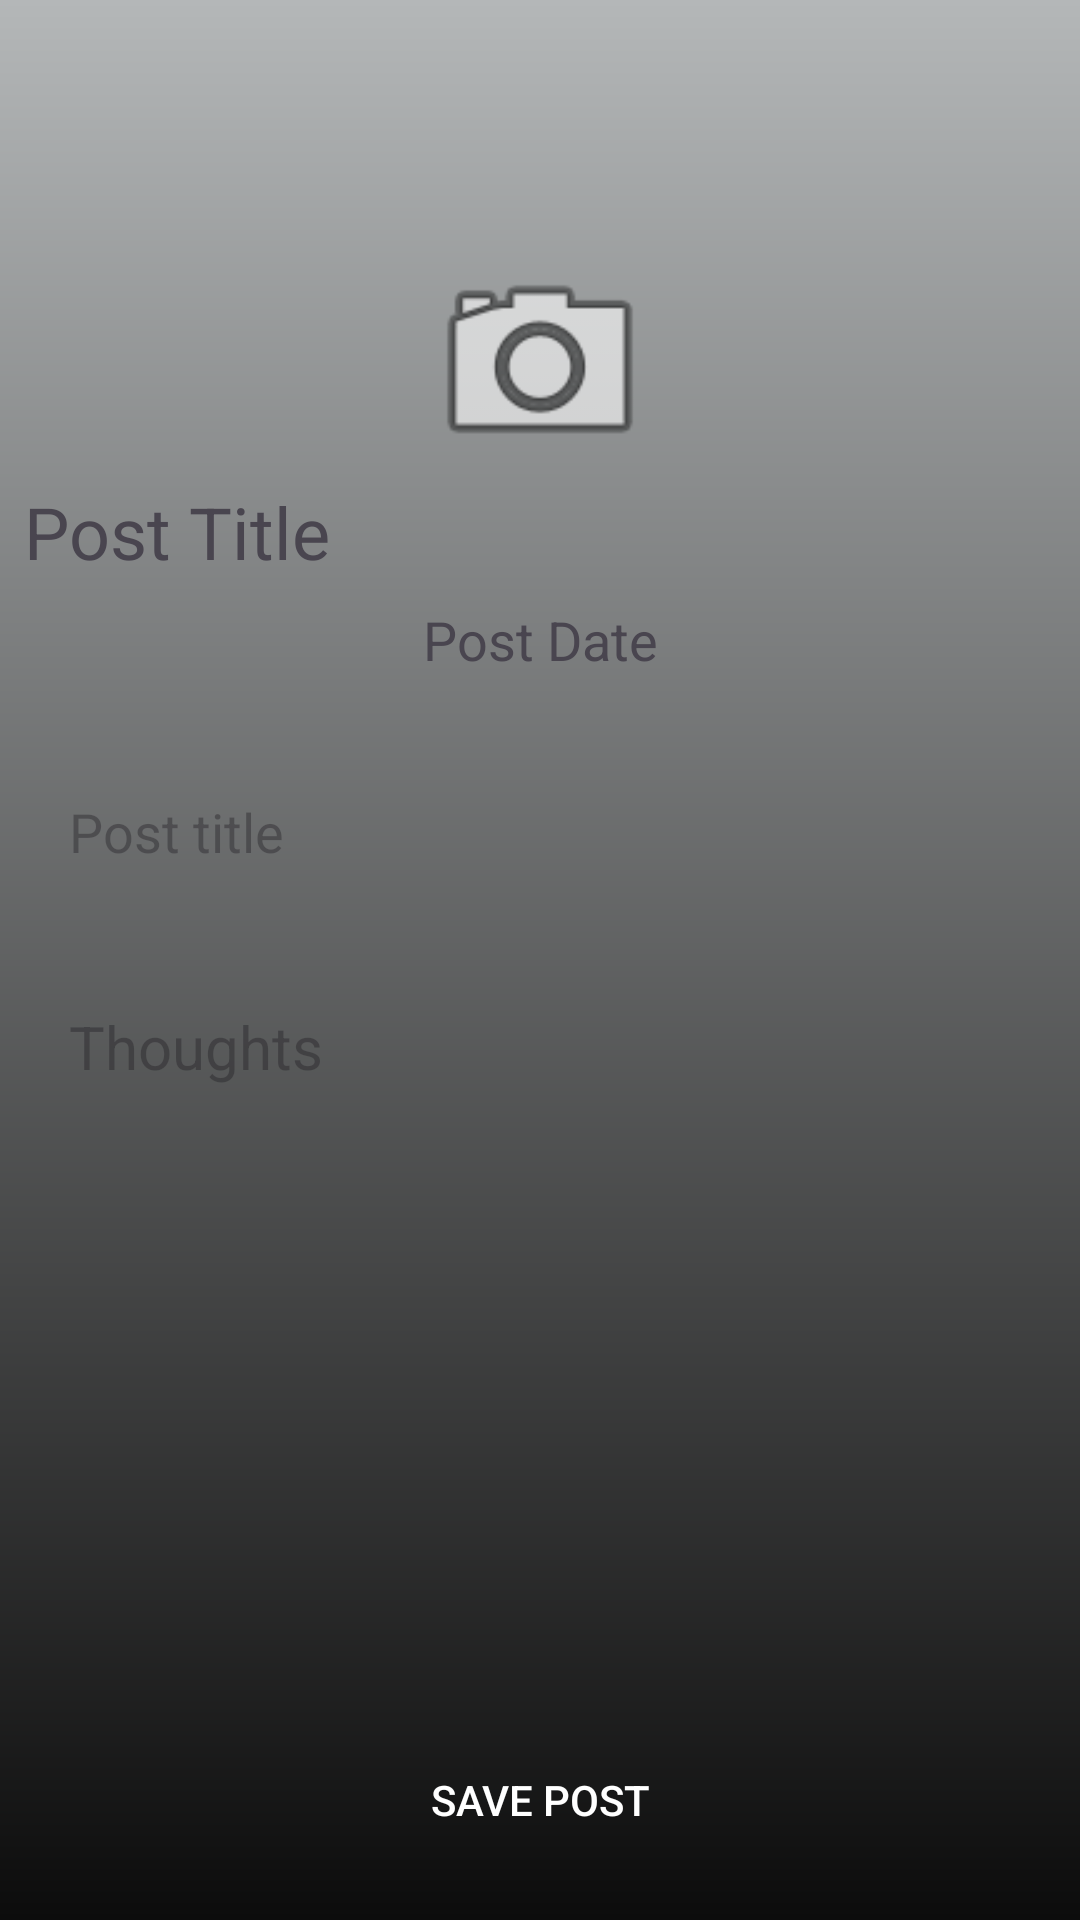

Layout XML and referenced resources for this Android screen:
<!-- AndroidManifest.xml: application theme Theme.SoulScribe -->
<!-- res/layout/activity_add_journal.xml -->
<?xml version="1.0" encoding="utf-8"?>
<layout>
<androidx.constraintlayout.widget.ConstraintLayout xmlns:android="http://schemas.android.com/apk/res/android"
    xmlns:app="http://schemas.android.com/apk/res-auto"
    xmlns:tools="http://schemas.android.com/tools"
    android:layout_width="match_parent"
    android:layout_height="match_parent"
    android:background="@drawable/gradient_journal"
    tools:context=".AddJournalActivity">

    <ImageView
        android:layout_width="match_parent"
        android:layout_height="242dp"
        android:layout_marginEnd="8dp"
        android:layout_marginStart="8dp"
        app:layout_constraintEnd_toEndOf="parent"
        app:layout_constraintStart_toStartOf="parent"
        app:layout_constraintTop_toTopOf="parent"
        android:id="@+id/post_imageView"/>

    <TextView
        android:layout_width="wrap_content"
        android:layout_height="40dp"
        android:id="@+id/post_username_textView"
        android:text="Post Title"
        android:textSize="24sp"
        android:layout_marginEnd="8dp"
        android:layout_marginStart="8dp"
        app:layout_constraintStart_toEndOf="parent"
        app:layout_constraintStart_toStartOf="parent"
        app:layout_constraintTop_toBottomOf="@+id/postCameraButton"/>

    <TextView
        android:layout_width="wrap_content"
        android:layout_height="wrap_content"
        android:id="@+id/post_date_textView"
        android:layout_marginStart="8dp"
        android:layout_marginEnd="8dp"
        android:text="Post Date"
        android:textSize="18sp"
        app:layout_constraintEnd_toEndOf="parent"
        app:layout_constraintStart_toStartOf="parent"
        app:layout_constraintTop_toBottomOf="@id/post_username_textView"/>

    <ImageView
        android:layout_width="80dp"
        android:layout_height="80dp"
        android:id="@+id/postCameraButton"
        android:layout_marginStart="8dp"
        android:layout_marginEnd="8dp"
        app:layout_constraintBottom_toBottomOf="@id/post_imageView"
        app:layout_constraintEnd_toEndOf="parent"
        app:layout_constraintStart_toStartOf="parent"
        app:layout_constraintTop_toTopOf="@+id/post_imageView"
        android:src="@android:drawable/ic_menu_camera"/>

    <EditText
        android:padding="15dp"
        android:layout_width="match_parent"
        android:layout_height="wrap_content"
        android:id="@+id/post_title_et"
        android:layout_marginTop="8dp"
        android:layout_marginEnd="8dp"
        android:layout_marginStart="8dp"
        android:background="@drawable/input_outlin"
        android:ems="10" android:hint="Post title"
        android:inputType="textPersonName"
        app:layout_constraintEnd_toEndOf="parent"
        app:layout_constraintStart_toStartOf="parent"
        app:layout_constraintTop_toBottomOf="@+id/post_imageView"/>

    <EditText
        android:layout_width="match_parent"
        android:layout_height="wrap_content"
        android:id="@+id/post_description_et"
        android:layout_marginStart="8dp"
        android:layout_marginTop="16dp"
        android:layout_marginEnd="8dp"
        android:background="@drawable/input_outlin"
        android:hint="Thoughts"
        android:ems="10"
        android:padding="15dp"
        android:textSize="20sp"
        android:inputType="textMultiLine"
        app:layout_constraintEnd_toEndOf="parent"
        app:layout_constraintStart_toStartOf="parent"
        app:layout_constraintTop_toBottomOf="@id/post_title_et"/>

    <ProgressBar
        android:layout_width="wrap_content"
        android:layout_height="wrap_content" style="?android:attr/progressBarStyle"
        android:id="@+id/post_progressBar"
        android:layout_marginStart="8dp"
        android:layout_marginTop="28dp"
        android:layout_marginEnd="8dp"
        app:layout_constraintEnd_toEndOf="parent"
        app:layout_constraintStart_toStartOf="parent"
        app:layout_constraintTop_toBottomOf="@id/post_description_et"/>

    <Button
        android:layout_width="match_parent"
        android:layout_height="wrap_content"
        android:id="@+id/post_save_journal_button"
        android:layout_marginStart="8dp"
        android:layout_marginEnd="8dp"
        android:layout_marginBottom="16dp"
        android:background="@android:color/transparent"
        android:text="Save Post"
        android:textColor="@color/white"
        app:layout_constraintEnd_toEndOf="parent"
        app:layout_constraintBottom_toBottomOf="parent"
        app:layout_constraintStart_toStartOf="parent"/>

</androidx.constraintlayout.widget.ConstraintLayout>
</layout>
<!-- resources referenced by this layout -->
<resources>
  <!-- drawable gradient_journal (drawable) -->
  <?xml version="1.0" encoding="utf-8"?>
  <shape xmlns:android="http://schemas.android.com/apk/res/android">
      <gradient android:startColor="#B4B7B8" android:endColor="#0C0C0C" android:angle="270" android:type="linear"/>
  
  </shape>
  <!-- drawable input_outlin (drawable) -->
  <?xml version="1.0" encoding="utf-8"?>
  <shape xmlns:android="http://schemas.android.com/apk/res/android">
      <stroke android:color="@android:color/transparent" android:width="1dp"/>
      <corners android:radius="6dp"/>
  
  </shape>
  <style name="Theme.SoulScribe" parent="Base.Theme.SoulScribe" />
  <style name="Base.Theme.SoulScribe" parent="Theme.Material3.DayNight.NoActionBar">
          
          
      </style>
  <!-- not gathered from this repository: default colours our renderer supplied (Android Studio template values) -->
  <color name="white">#FFFFFFFF</color>
</resources>
